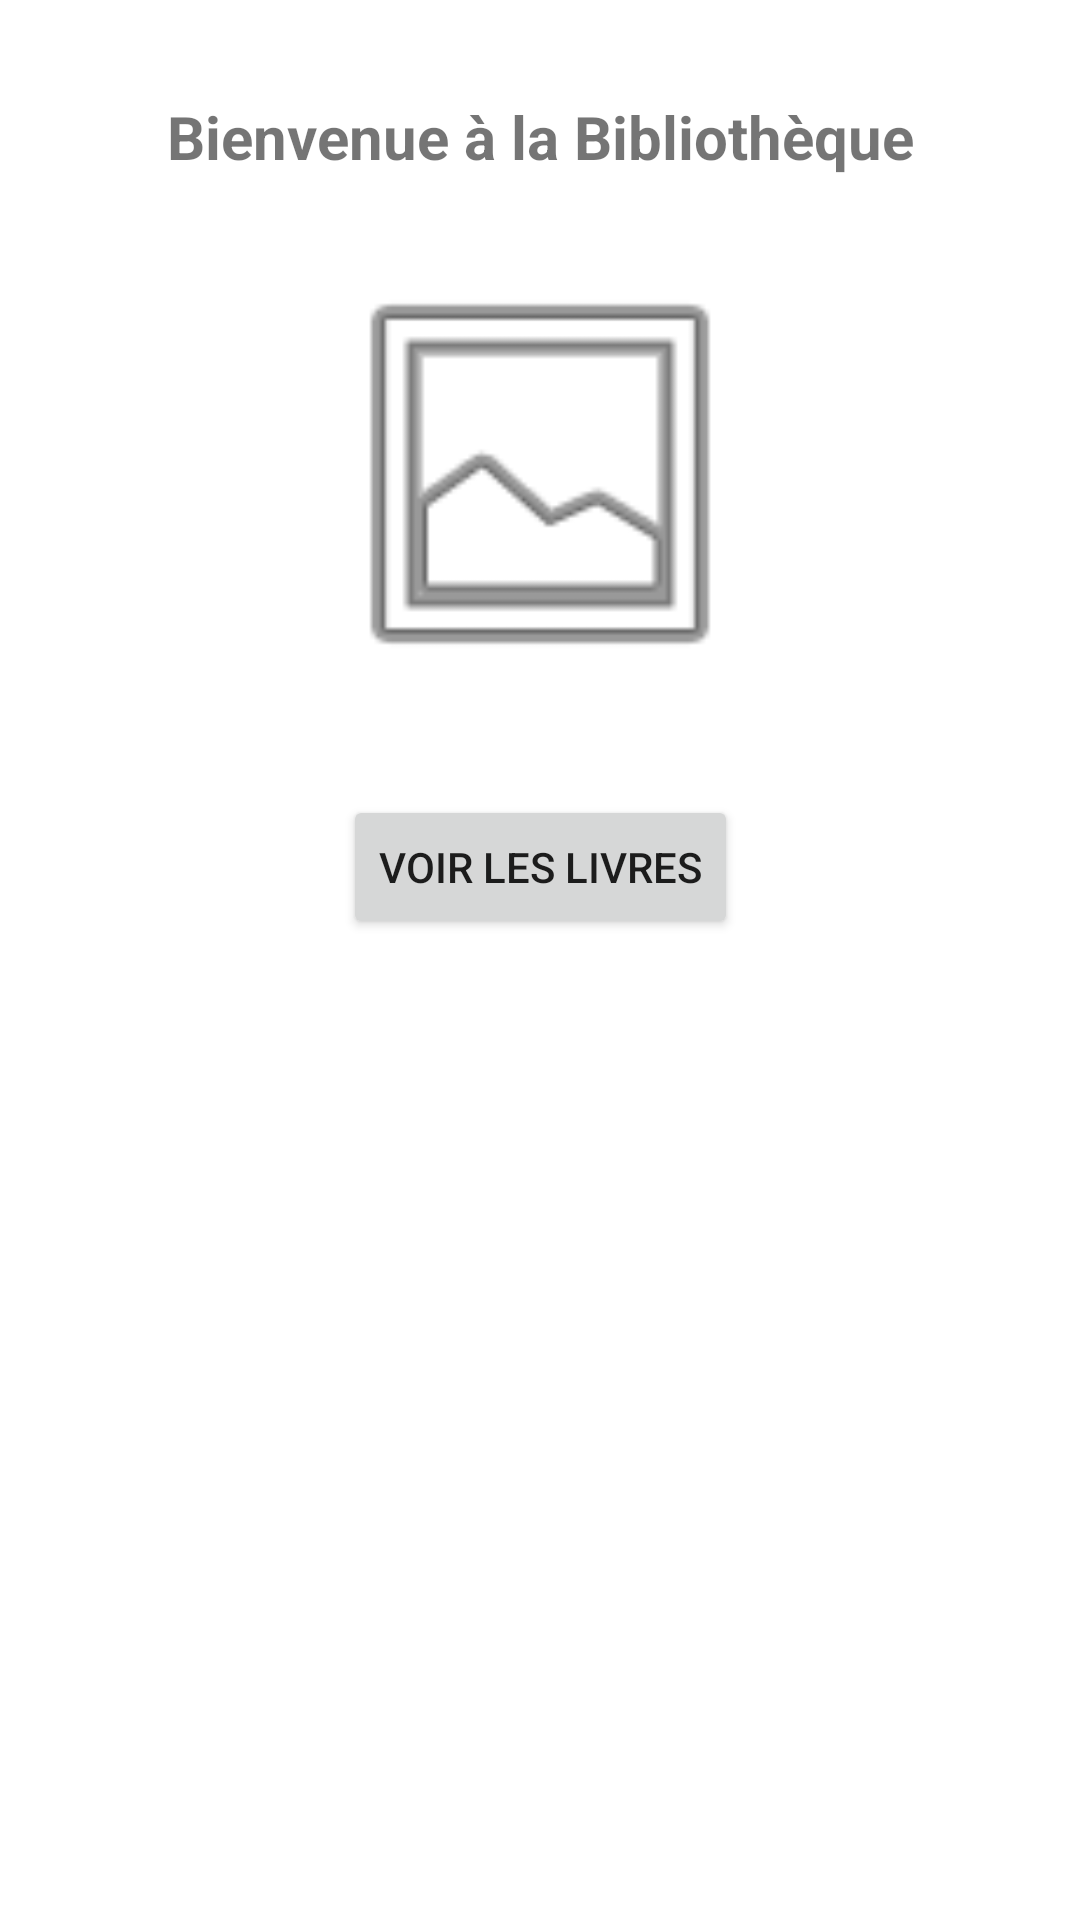

Layout XML and referenced resources for this Android screen:
<!-- AndroidManifest.xml: application theme Theme.BibliothequeApp -->
<!-- res/layout/activity_welcome.xml -->
<?xml version="1.0" encoding="utf-8"?>
<androidx.constraintlayout.widget.ConstraintLayout xmlns:android="http://schemas.android.com/apk/res/android"
    xmlns:app="http://schemas.android.com/apk/res-auto"
    android:layout_width="match_parent"
    android:layout_height="match_parent">

    <TextView
        android:id="@+id/tvBienvenue"
        android:layout_width="wrap_content"
        android:layout_height="wrap_content"
        android:layout_marginTop="32dp"
        android:text="Bienvenue à la Bibliothèque"
        android:textSize="20sp"
        android:textStyle="bold"
        app:layout_constraintEnd_toEndOf="parent"
        app:layout_constraintStart_toStartOf="parent"
        app:layout_constraintTop_toTopOf="parent" />

    <ImageView
        android:id="@+id/imgLogo"
        android:layout_width="150dp"
        android:layout_height="150dp"
        android:layout_marginTop="24dp"
        android:src="@android:drawable/ic_menu_gallery"
        app:layout_constraintEnd_toEndOf="parent"
        app:layout_constraintStart_toStartOf="parent"
        app:layout_constraintTop_toBottomOf="@id/tvBienvenue" />

    <Button
        android:id="@+id/btnVoirLivres"
        android:layout_width="wrap_content"
        android:layout_height="wrap_content"
        android:layout_marginTop="32dp"
        android:text="Voir les livres"
        app:layout_constraintEnd_toEndOf="parent"
        app:layout_constraintStart_toStartOf="parent"
        app:layout_constraintTop_toBottomOf="@id/imgLogo" />

</androidx.constraintlayout.widget.ConstraintLayout>
<!-- resources referenced by this layout -->
<resources>
  <style name="Theme.BibliothequeApp" parent="Theme.MaterialComponents.DayNight.DarkActionBar">
          <item name="colorPrimary">@color/primary</item>
          <item name="colorPrimaryDark">@color/primary_dark</item>
          <item name="colorAccent">@color/teal_200</item>
      </style>
  <color name="primary">#1565C0</color>
  <color name="primary_dark">#0D47A1</color>
  <color name="teal_200">#FF03DAC5</color>
</resources>
